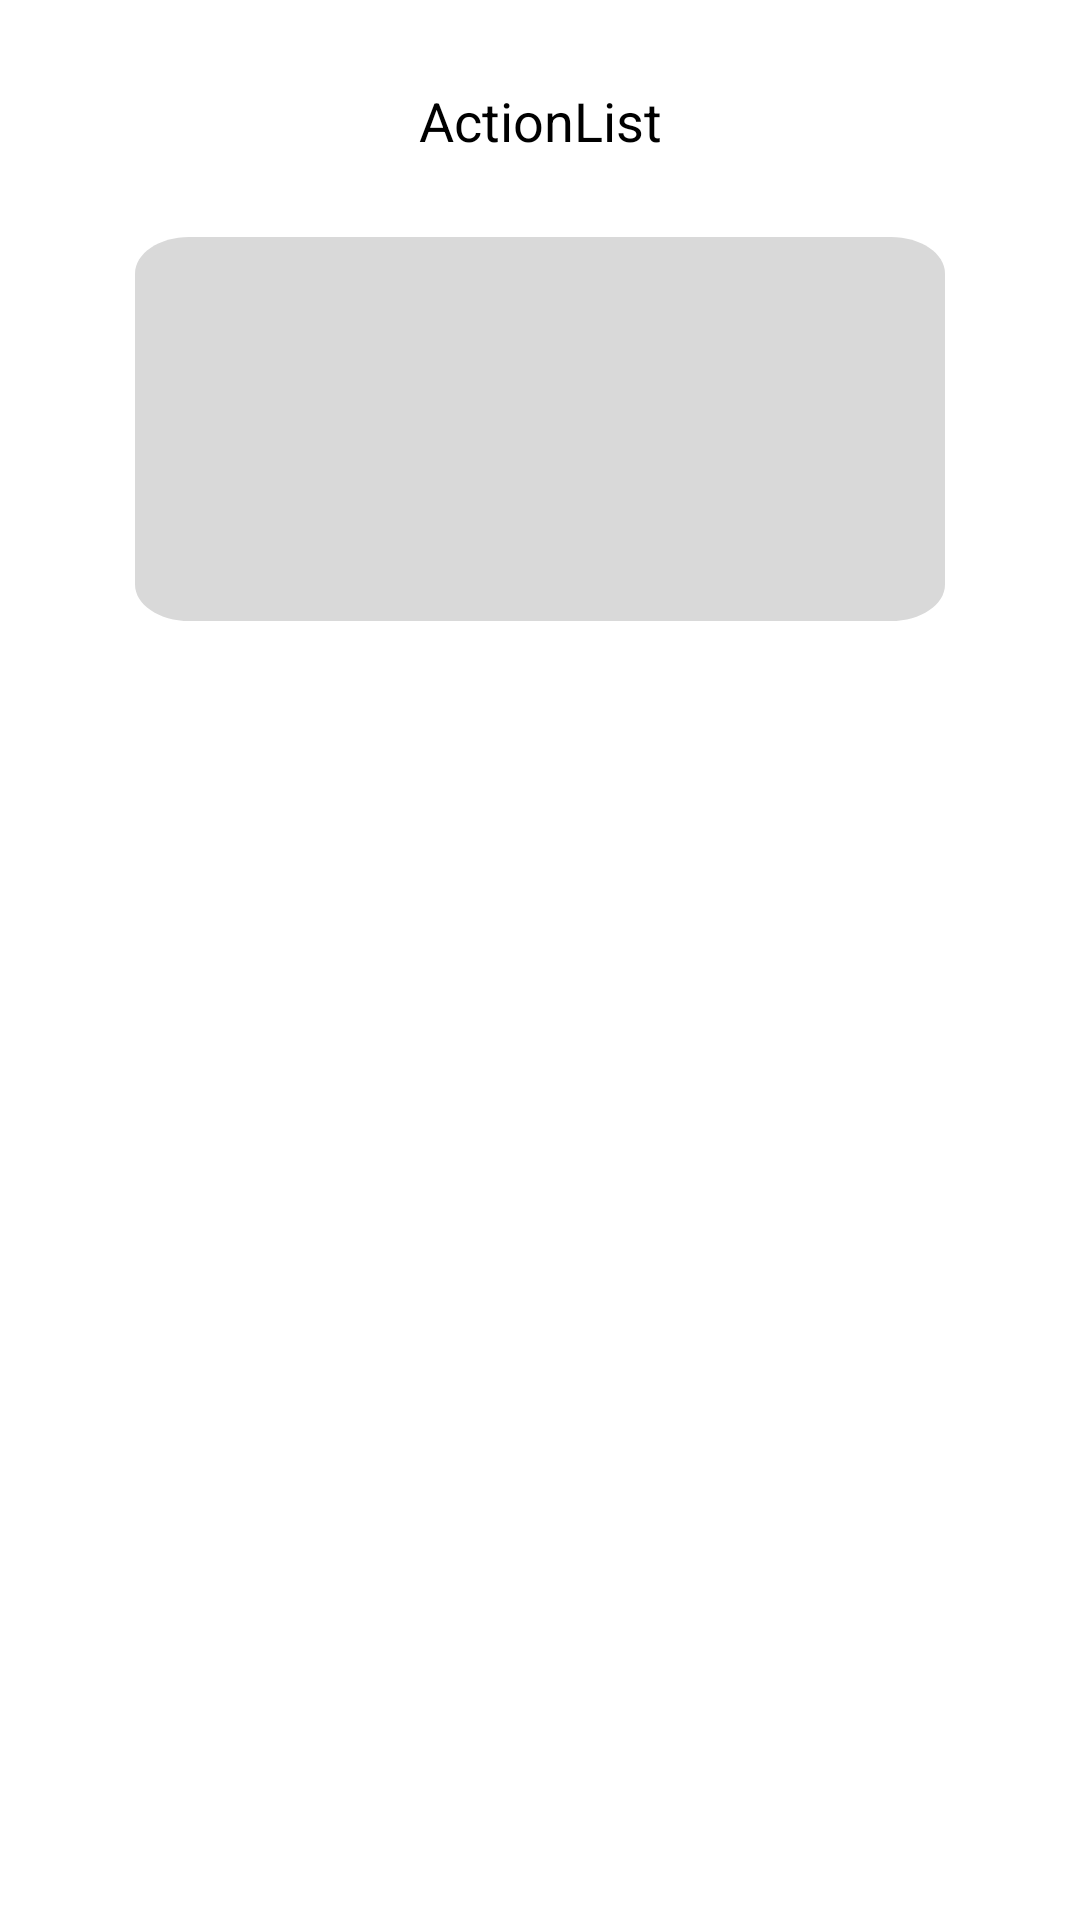

This screen was rendered from an Android layout file. Write that file and the resources it references.
<!-- AndroidManifest.xml: application theme Theme.QuizzApp -->
<!-- res/layout/activity_tasklist.xml -->
<?xml version="1.0" encoding="utf-8"?>
<RelativeLayout xmlns:android="http://schemas.android.com/apk/res/android"
    android:layout_width="match_parent"
    android:layout_height="match_parent">

    <TextView
        android:layout_width="120dp"
        android:layout_height="40dp"
        android:layout_centerHorizontal="true"
        android:layout_alignParentTop="true"
        android:layout_marginTop="28dp"
        android:text="@string/actionlist"
        android:textAppearance="@style/actionlist"
        android:gravity="top|center_horizontal"
        />

    <View
        android:id="@+id/rectangle_2"
        android:layout_width="270dp"
        android:layout_height="128dp"
        android:layout_centerHorizontal="true"
        android:layout_alignParentTop="true"
        android:layout_marginTop="79dp"
        android:background="@drawable/rectangle_2"
        />

    <androidx.recyclerview.widget.RecyclerView
        android:layout_width="340dp"
        android:layout_height="match_parent"
        android:id="@+id/actionList"
        android:layout_centerHorizontal="true"
        android:layout_below="@+id/rectangle_2"
        android:layout_marginTop="62dp" />

</RelativeLayout>
<!-- resources referenced by this layout -->
<resources>
  <!-- drawable rectangle_2 (drawable) -->
  <vector
      xmlns:android="http://schemas.android.com/apk/res/android"
      xmlns:aapt="http://schemas.android.com/aapt"
      android:width="299dp"
      android:height="210dp"
      android:viewportWidth="299"
      android:viewportHeight="210"
      >
      <group>
          <clip-path
              android:pathData="M20 0H279C290.046 0 299 8.95431 299 20V190C299 201.046 290.046 210 279 210H20C8.95431 210 0 201.046 0 190V20C0 8.95431 8.95431 0 20 0Z"
              />
          <path
              android:pathData="M0 0V210H299V0"
              android:fillColor="#D9D9D9"
              />
      </group>
  </vector>
  <string name="actionlist">
  ActionList
  </string>
  <style name="actionlist">
          <item name="android:textSize">18sp</item>
          <item name="android:textColor">#000000</item>
      </style>
  <style name="Theme.QuizzApp" parent="Theme.MaterialComponents.DayNight.DarkActionBar">
          
          <item name="colorPrimary">@color/purple_500</item>
          <item name="colorPrimaryVariant">@color/purple_700</item>
          <item name="colorOnPrimary">@color/white</item>
          
          <item name="colorSecondary">@color/teal_200</item>
          <item name="colorSecondaryVariant">@color/teal_700</item>
          <item name="colorOnSecondary">@color/black</item>
          
          <item name="android:statusBarColor">?attr/colorPrimaryVariant</item>
          
      </style>
  <!-- not gathered from this repository: default colours our renderer supplied (Android Studio template values) -->
  <color name="purple_500">#FF6200EE</color>
  <color name="purple_700">#FF3700B3</color>
  <color name="teal_200">#FF03DAC5</color>
  <color name="teal_700">#FF018786</color>
  <color name="black">#FF000000</color>
  <color name="white">#FFFFFFFF</color>
</resources>
